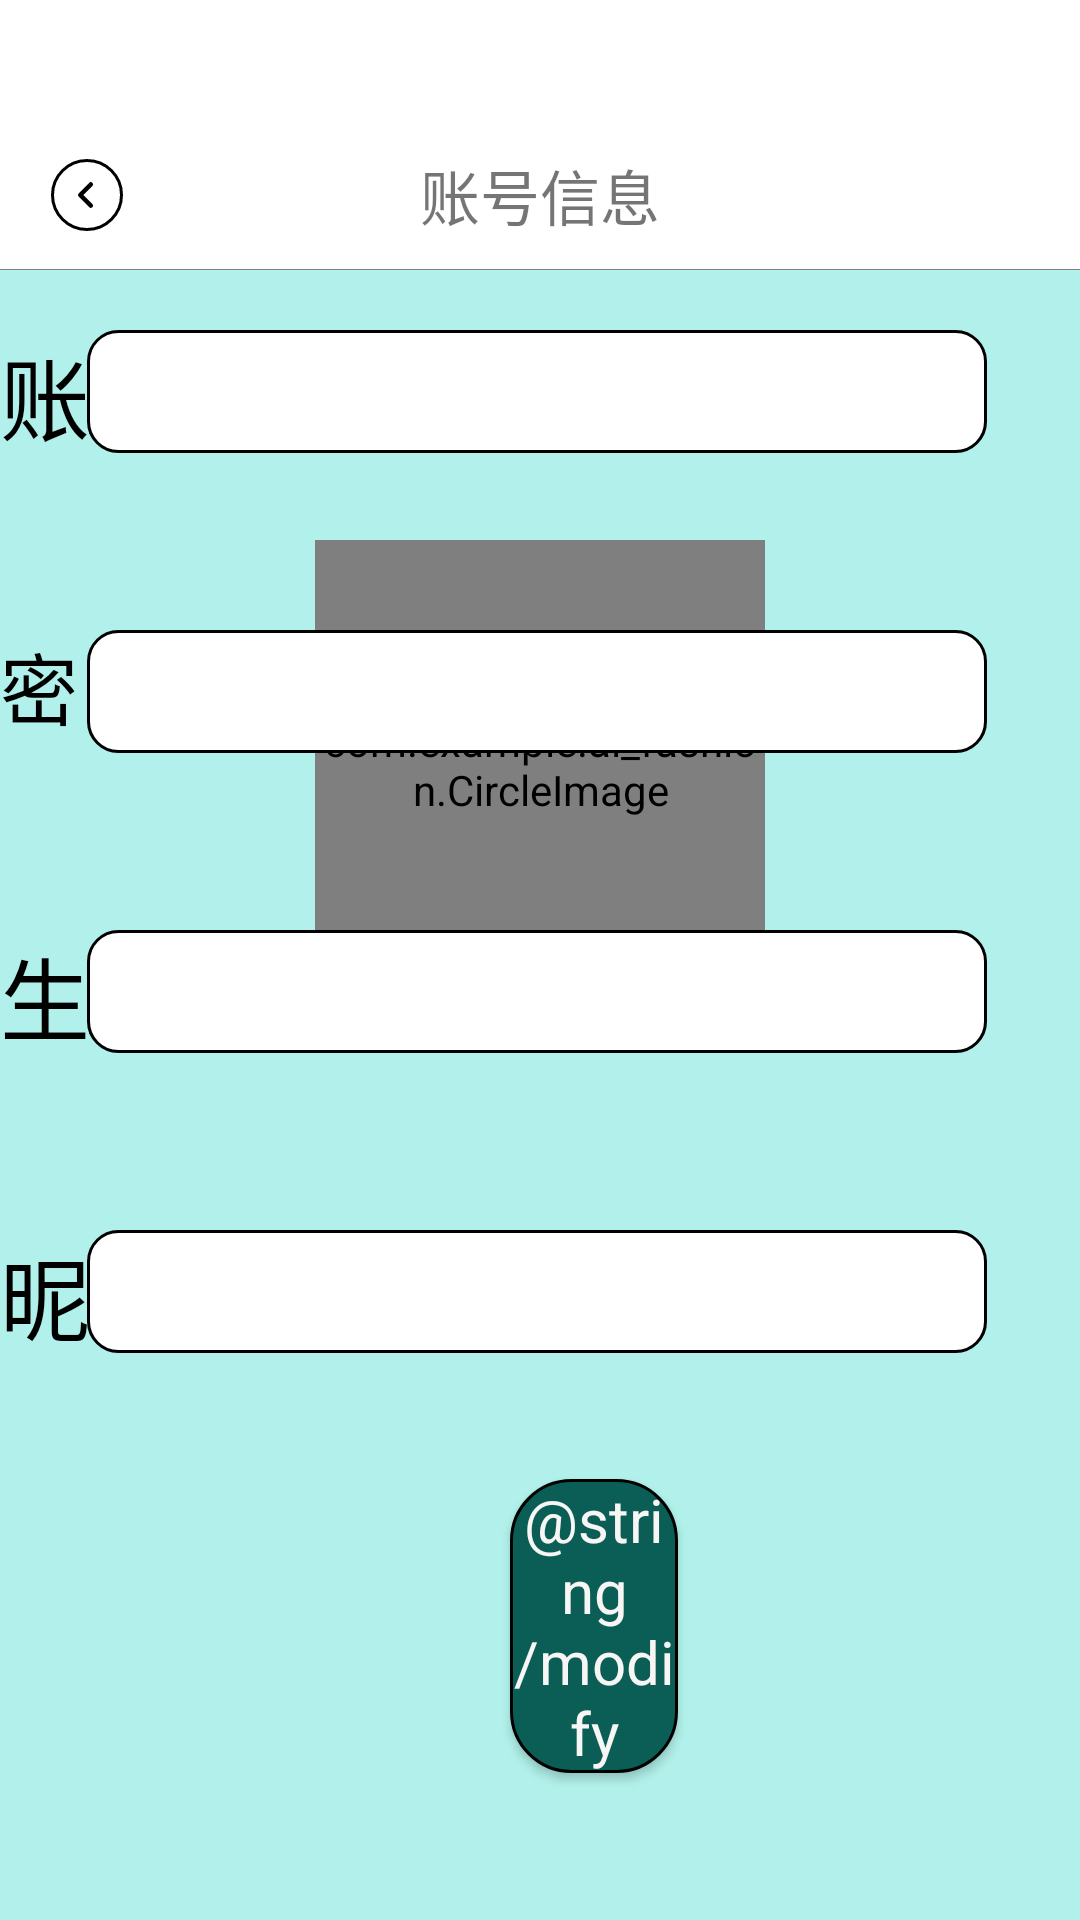

Android layout source for this screen:
<!-- AndroidManifest.xml: application theme Theme.AI_Fashion -->
<!-- res/layout/activity_account_page.xml -->
<?xml version="1.0" encoding="utf-8"?>
<LinearLayout xmlns:android="http://schemas.android.com/apk/res/android"
    xmlns:app="http://schemas.android.com/apk/res-auto"
    android:layout_width="fill_parent"
    android:layout_height="fill_parent"
    android:orientation="vertical"
    android:background="@color/page_background"
    android:clipToOutline="true">
    <View
        android:layout_width="match_parent"
        android:layout_height="40dp"
        android:background="@color/white" />

    <RelativeLayout
        android:layout_width="match_parent"
        android:layout_height="50dp"
        android:background="@color/white">

        <ImageButton
            android:id="@+id/back_to_home_page"
            android:layout_width="wrap_content"
            android:layout_height="wrap_content"
            android:layout_alignParentLeft="true"
            android:layout_centerVertical="true"
            android:layout_marginLeft="17dp"
            android:background="@drawable/backtohomepage"
            android:src="@drawable/arrow_circle_left" />

        <View
            android:layout_width="match_parent"
            android:layout_height="0.5dp"
            android:layout_alignParentBottom="true"
            android:background="@drawable/divider" />

        <TextView
            android:layout_width="wrap_content"
            android:layout_height="wrap_content"
            android:layout_centerInParent="true"
            android:text="@string/account_information"
            android:textSize="20sp" />
    </RelativeLayout>

    <RelativeLayout
        android:layout_width="match_parent"
        android:layout_height="match_parent">

        <FrameLayout
            android:id="@+id/head"
            android:layout_width="150dp"
            android:layout_height="150dp"
            android:layout_centerHorizontal="true"
            android:layout_marginTop="90dp">

            <com.example.ai_fashion.CircleImage
                android:id="@+id/head_image"
                android:layout_width="150dp"
                android:layout_height="150dp"
                android:src="@drawable/ic_picture">

            </com.example.ai_fashion.CircleImage>
        </FrameLayout>

        <TextView
            android:id="@+id/account"
            android:layout_width="103dp"
            android:layout_height="41dp"
            android:layout_toLeftOf="@id/account_input"
            android:layout_alignTop="@id/account_input"
            android:layout_alignBottom="@id/account_input"
            android:text="账号："
            android:textAppearance="@style/titleFont"
            android:textSize="30dp"
            />

        <EditText
            android:id="@+id/account_input"
            android:layout_width="300dp"
            android:layout_height="41dp"
            android:layout_alignParentEnd="true"
            android:layout_alignParentBottom="true"
            android:layout_marginEnd="31dp"
            android:layout_marginBottom="489dp"
            android:maxLines="1"
            android:background="@drawable/log_in_box" />

        <TextView
            android:id="@+id/password"
            android:layout_width="103dp"
            android:layout_height="41dp"
            android:layout_alignTop="@id/password_input"
            android:layout_alignBottom="@id/password_input"
            android:layout_toLeftOf="@id/password_input"
            android:text="密码："
            android:textAppearance="@style/titleFont"
            android:textSize="26sp" />

        <EditText
            android:id="@+id/password_input"
            android:layout_width="300dp"
            android:layout_height="41dp"
            android:layout_alignParentEnd="true"
            android:layout_alignParentBottom="true"
            android:layout_marginEnd="31dp"
            android:layout_marginBottom="389dp"
            android:maxLines="1"
            android:background="@drawable/log_in_box"
            android:text="" />

        <TextView
            android:id="@+id/birthday"
            android:layout_width="103dp"
            android:layout_height="46dp"
            android:layout_toLeftOf="@id/birthday_input"
            android:layout_alignTop="@id/birthday_input"
            android:layout_alignBottom="@id/birthday_input"
            android:text="生日："
            android:textAppearance="@style/titleFont"
            android:textSize="30dp" />

        <EditText
            android:id="@+id/birthday_input"
            android:layout_width="300dp"
            android:layout_height="41dp"
            android:layout_alignParentEnd="true"
            android:layout_alignParentBottom="true"
            android:layout_marginEnd="31dp"
            android:layout_marginBottom="289dp"
            android:maxLines="1"
            android:background="@drawable/log_in_box"
            android:text="" />

        <TextView
            android:id="@+id/nickname"
            android:layout_width="103dp"
            android:layout_height="46dp"
            android:layout_toLeftOf="@id/nickname_input"
            android:layout_alignTop="@id/nickname_input"
            android:layout_alignBottom="@id/nickname_input"
            android:text="昵称："
            android:textAppearance="@style/titleFont"
            android:textSize="30dp" />

        <EditText
            android:id="@+id/nickname_input"
            android:maxLines="1"
            android:singleLine="true"
            android:layout_width="300dp"
            android:layout_height="41dp"
            android:layout_alignParentEnd="true"
            android:layout_alignParentBottom="true"
            android:layout_marginEnd="31dp"
            android:layout_marginBottom="189dp"
            android:background="@drawable/log_in_box"
            android:text="" />

        <Button
            android:id="@+id/modify_button"
            android:layout_width="106dp"
            android:layout_height="wrap_content"
            android:layout_alignParentStart="true"
            android:layout_alignParentBottom="true"
            android:layout_marginStart="170dp"
            android:layout_marginTop="545dp"
            android:layout_marginEnd="134dp"
            android:layout_marginBottom="49dp"
            android:background="@drawable/homepage_botton"
            android:text="@string/modify"
            android:textAppearance="@style/homepage_botton_font"
            android:textSize="20dp" />


    </RelativeLayout>

</LinearLayout>
<!-- resources referenced by this layout -->
<resources>
  <color name="page_background">#5015DDCA</color>
  <color name="white">#FFFFFFFF</color>
  <!-- drawable arrow_circle_left (drawable) -->
  <vector xmlns:android="http://schemas.android.com/apk/res/android"
      android:width="24dp"
      android:height="24dp"
      android:viewportWidth="24"
      android:viewportHeight="24">
  
    <path
        android:pathData="M13.26,15.53L9.74,12L13.26,8.47"
        android:strokeLineJoin="round"
        android:strokeWidth="1.500000"
        android:fillColor="#00000000"
        android:strokeColor="#000000"
        android:strokeLineCap="round"/>
  </vector>
  <!-- drawable backtohomepage (drawable) -->
  <?xml version="1.0" encoding="utf-8"?>
  <shape xmlns:android="http://schemas.android.com/apk/res/android"
      android:shape="oval">
      <solid android:color="@android:color/transparent" />
      <stroke android:width="1dp"
          android:color="@color/black" />
  </shape>
  <!-- drawable divider (drawable) -->
  <vector
      xmlns:android=
          "http://schemas.android.com/apk/res/android"
      xmlns:aapt=
          "http://schemas.android.com/aapt"
      android:width=
          "379.73dp"
      android:height=
          "2.13dp"
      android:viewportWidth=
          "379.73"
      android:viewportHeight=
          "2.13">
      <path
          android:pathData=
              "M0,1.63H379.73V2.13H0V1.63Z"
          android:fillColor=
              "#000000"
          android:fillAlpha=
              "1"/>
  </vector>
  <!-- drawable homepage_botton (drawable) -->
  <?xml version="1.0" encoding="utf-8"?>
  <shape
      xmlns:android="http://schemas.android.com/apk/res/android"
      android:shape="rectangle">
      <solid android:color="#0A5E56"/>
      <corners android:radius="20dp"/>
      <stroke android:width="1dp"
          android:color="@color/black"/>
  </shape>
  
  
  <!-- drawable log_in_box (drawable) -->
  <?xml version="1.0" encoding="utf-8"?>
  <shape
      xmlns:android="http://schemas.android.com/apk/res/android"
      android:shape="rectangle">
      <solid android:color="#FFFFFF"/>
      <stroke android:width="1dp"
          android:color="@color/black"/>
      <corners android:radius="10dp"/>
  </shape>
  <string name="account_information">账号信息</string>
  <style name="homepage_botton_font">
          <item name="android:textSize">14px
          </item>
          <item name="android:textColor">#F8F5F5
          </item>
      </style>
  <style name="titleFont">
          <item name="android:textSize">48sp
          </item>
          <item name="android:textColor">#000000
          </item>
      </style>
  <style name="Theme.AI_Fashion" parent="Theme.MaterialComponents.Light.NoActionBar.Bridge">
          
          <item name="colorPrimary">@color/purple_500</item>
          <item name="colorPrimaryVariant">@color/purple_700</item>
          <item name="colorOnPrimary">@color/white</item>
          
          <item name="colorSecondary">@color/teal_200</item>
          <item name="colorSecondaryVariant">@color/teal_700</item>
          <item name="colorOnSecondary">@color/black</item>
          
          <item name="android:statusBarColor">?attr/colorPrimaryVariant</item>
          
      </style>
  <color name="black">#FF000000</color>
  <color name="purple_500">#FF6200EE</color>
  <color name="purple_700">#FF3700B3</color>
  <color name="teal_200">#FF03DAC5</color>
  <color name="teal_700">#FF018786</color>
</resources>
